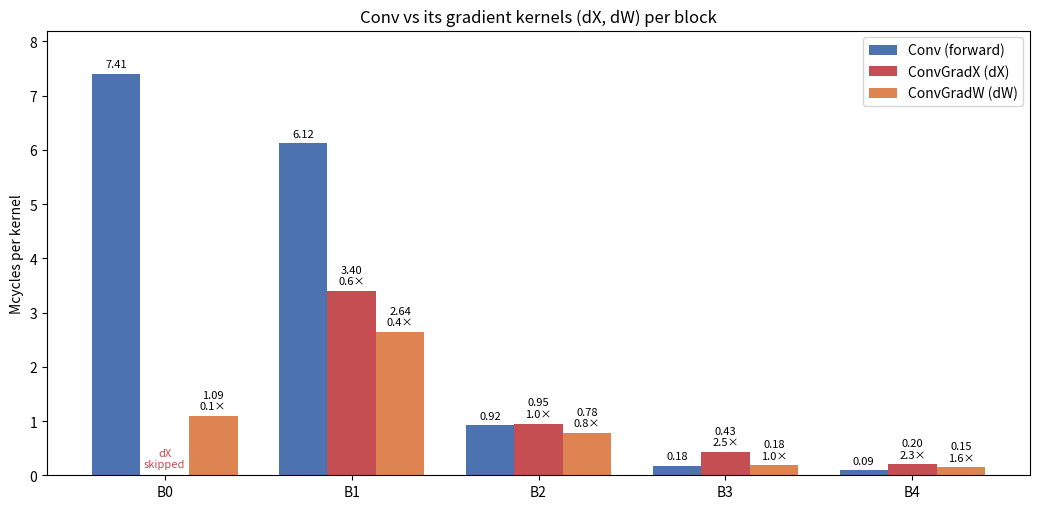

Reproduce this figure in Python.
import matplotlib; matplotlib.use("Agg"); import matplotlib.pyplot as plt; import numpy as np
# cycles per block (Total) from trace
fwd=[7405374,6121186,922827,175772,90059]
dX =[0,3402803,954448,434761,203149]
dW =[1093044,2642291,782108,181157,146955]
M=1e6; x=np.arange(5); w=0.26
fig,ax=plt.subplots(figsize=(10.5,5.2))
ax.bar(x-w,[v/M for v in fwd],w,color="#4C72B0",label="Conv (forward)")
ax.bar(x,  [v/M for v in dX ],w,color="#C44E52",label="ConvGradX (dX)")
ax.bar(x+w,[v/M for v in dW ],w,color="#DD8452",label="ConvGradW (dW)")
for i in range(5):
    if dX[i]==0: ax.text(i,0.15,"dX\nskipped",ha="center",fontsize=8,color="#C44E52")
    ax.text(i-w,fwd[i]/M+0.12,f"{fwd[i]/M:.2f}",ha="center",fontsize=8)
    if dX[i]: ax.text(i,dX[i]/M+0.12,f"{dX[i]/M:.2f}\n{dX[i]/fwd[i]:.1f}×",ha="center",fontsize=8)
    ax.text(i+w,dW[i]/M+0.12,f"{dW[i]/M:.2f}\n{dW[i]/fwd[i]:.1f}×",ha="center",fontsize=8)
ax.set_xticks(x); ax.set_xticklabels([f"B{b}" for b in range(5)])
ax.set_ylabel("Mcycles per kernel"); ax.set_ylim(0,8.2)
ax.set_title("Conv vs its gradient kernels (dX, dW) per block")
ax.legend()
plt.tight_layout(); plt.savefig("lat_fig5_conv_vs_dxdw.png",dpi=150); plt.close(); print("fig5 written")
